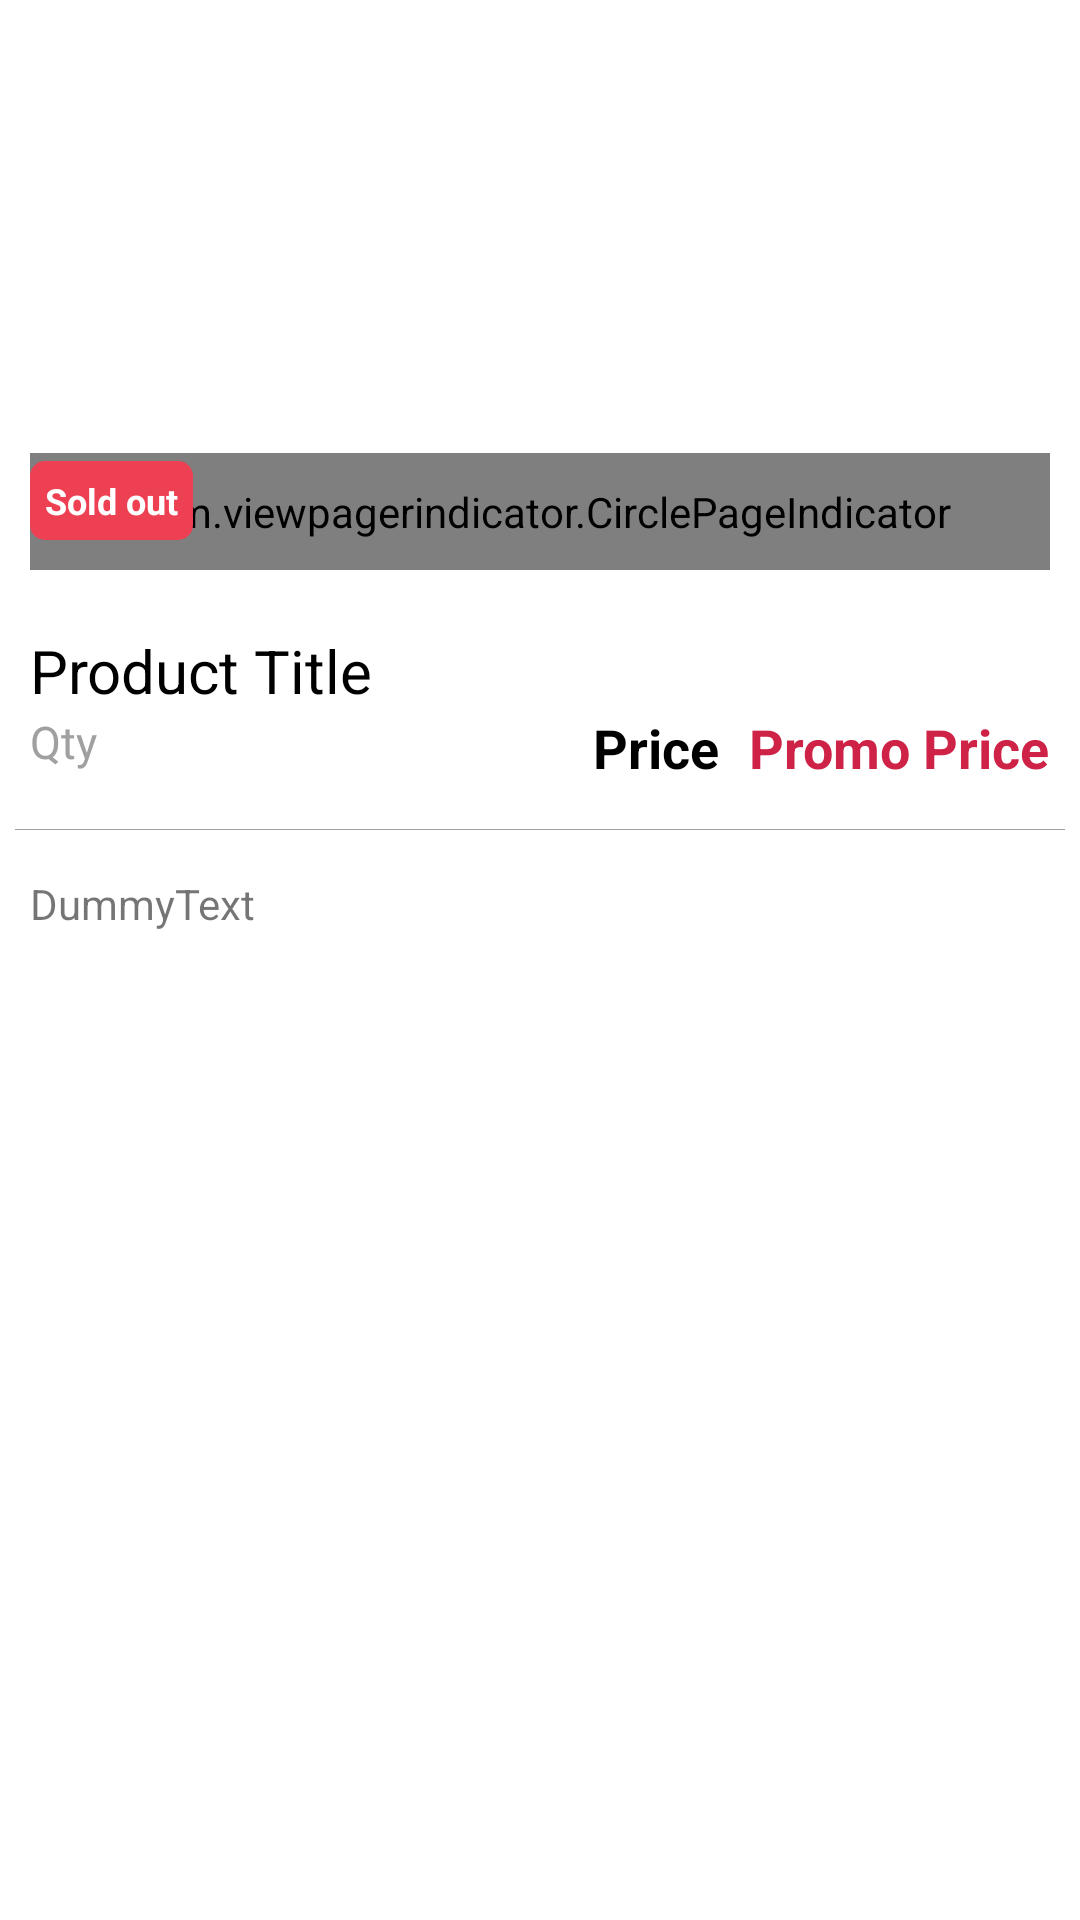

Android layout source for this screen:
<!-- AndroidManifest.xml: application theme ProductListingApplicationTheme -->
<!-- res/layout/fragment_product_details.xml -->
<RelativeLayout xmlns:android="http://schemas.android.com/apk/res/android"
    xmlns:app="http://schemas.android.com/apk/res-auto"
    xmlns:tools="http://schemas.android.com/tools"
    android:layout_width="match_parent"
    android:layout_height="match_parent"
    android:background="@android:color/white"
    tools:context="redmart.productslisting.fragments.ProductDetailsFragment">


    <ProgressBar
        android:id="@+id/progressBar"
        style="?android:attr/progressBarStyleLarge"
        android:layout_width="wrap_content"
        android:layout_height="wrap_content"
        android:layout_centerInParent="true" />

    <ScrollView
        android:layout_width="match_parent"
        android:layout_height="match_parent">

        <FrameLayout
            android:layout_width="match_parent"
            android:layout_height="match_parent">


            
            <LinearLayout xmlns:android="http://schemas.android.com/apk/res/android"
                android:id="@+id/mainContainer"
                android:layout_width="match_parent"
                android:layout_height="match_parent"
                android:orientation="vertical">


                
                <RelativeLayout
                    android:layout_width="match_parent"
                    android:layout_height="200dp"
                    android:padding="10dp">
                    
                    <LinearLayout
                        android:layout_width="match_parent"
                        android:layout_height="200dp"
                        android:orientation="vertical">

                        
                        <android.support.v4.view.ViewPager
                            android:id="@+id/pager"
                            android:layout_width="fill_parent"
                            android:layout_height="0dp"
                            android:layout_weight="1" />


                        
                        <com.viewpagerindicator.CirclePageIndicator
                            android:id="@+id/indicator"
                            android:layout_width="fill_parent"
                            android:layout_height="wrap_content"
                            android:padding="10dip" />
                    </LinearLayout>
                    
                    <TextView
                        android:id="@+id/tvProductPromoText"
                        android:layout_width="wrap_content"
                        android:layout_height="wrap_content"
                        android:layout_alignParentBottom="true"
                        android:layout_marginBottom="10dp"
                        android:background="@drawable/promo_text_background"
                        android:padding="5dp"
                        android:text="Sold out"
                        android:textColor="@android:color/white"
                        android:textSize="12sp"
                        android:textStyle="bold" />
                </RelativeLayout>


                
                <RelativeLayout
                    android:layout_width="match_parent"
                    android:layout_height="wrap_content"
                    android:padding="10dp">

                    
                    <TextView
                        android:id="@+id/tvProductTitle"
                        android:layout_width="wrap_content"
                        android:layout_height="wrap_content"
                        android:maxLines="2"
                        android:text="Product Title"
                        android:textColor="@android:color/black"
                        android:textSize="20sp" />

                    
                    <TextView

                        android:id="@+id/tvProductQty"
                        android:layout_width="wrap_content"
                        android:layout_height="wrap_content"
                        android:layout_below="@id/tvProductTitle"
                        android:singleLine="true"
                        android:text="Qty"
                        android:textColor="#a0a0a0"
                        android:textSize="15sp" />


                    
                    <LinearLayout

                        android:layout_width="wrap_content"
                        android:layout_height="wrap_content"
                        android:layout_alignParentRight="true"
                        android:layout_below="@id/tvProductTitle"
                        android:gravity="right"
                        android:orientation="horizontal">

                        <TextView
                            android:id="@+id/tvPrice"
                            android:layout_width="wrap_content"
                            android:layout_height="wrap_content"
                            android:layout_alignParentBottom="true"
                            android:text="Price"
                            android:textColor="@android:color/black"
                            android:textSize="18sp"
                            android:textStyle="bold" />

                        <TextView
                            android:id="@+id/tvPromoPrice"
                            android:layout_width="wrap_content"
                            android:layout_height="wrap_content"
                            android:layout_alignParentBottom="true"
                            android:layout_marginLeft="10dp"
                            android:text="Promo Price"
                            android:textColor="#ffce2347"
                            android:textSize="18sp"
                            android:textStyle="bold" />
                    </LinearLayout>


                </RelativeLayout>

                <View
                    android:layout_width="match_parent"
                    android:layout_height="0.2dp"
                    android:layout_margin="5dp"
                    android:background="#a0a0a0"></View>
                
                <TextView
                    android:id="@+id/tvDescription"
                    android:layout_width="match_parent"
                    android:layout_height="wrap_content"
                    android:padding="10dp"
                    android:text="DummyText" />


            </LinearLayout>
        </FrameLayout>
    </ScrollView>


</RelativeLayout>
<!-- resources referenced by this layout -->
<resources>
  <!-- drawable promo_text_background (drawable) -->
  <?xml version="1.0" encoding="utf-8"?>
  <shape xmlns:android="http://schemas.android.com/apk/res/android"
      android:shape="rectangle"
      >
  
      <corners android:radius="5dp" />
  
      <solid android:color="#ed4053"  />
  
  </shape>
  <style name="ProductListingApplicationTheme" parent="@style/AppTheme">
          <item name="android:actionBarStyle" tools:ignore="NewApi">@style/MyActionBar</item>
          <item name="actionBarStyle">@style/MyActionBar</item>
           <item name="android:actionMenuTextColor">@android:color/white</item>
  
  
      </style>
  <style name="AppTheme" parent="Theme.AppCompat.Light.DarkActionBar">
  
  
      </style>
  <style name="MyActionBar" parent="@style/Widget.AppCompat.ActionBar">
          <item name="android:background" tools:ignore="NewApi">@color/actionbar_background_color</item>
          <item name="background">@color/actionbar_background_color</item>
          <item name="android:titleTextStyle">@style/MyActionBarTitleText</item>
  
      </style>
  <color name="actionbar_background_color">#ffce2347</color>
  <style name="MyActionBarTitleText" parent="@style/TextAppearance.AppCompat.Widget.ActionBar.Title">
          <item name="android:textColor">@android:color/white</item>
          <item name="android:textAllCaps">true</item>
      </style>
</resources>
